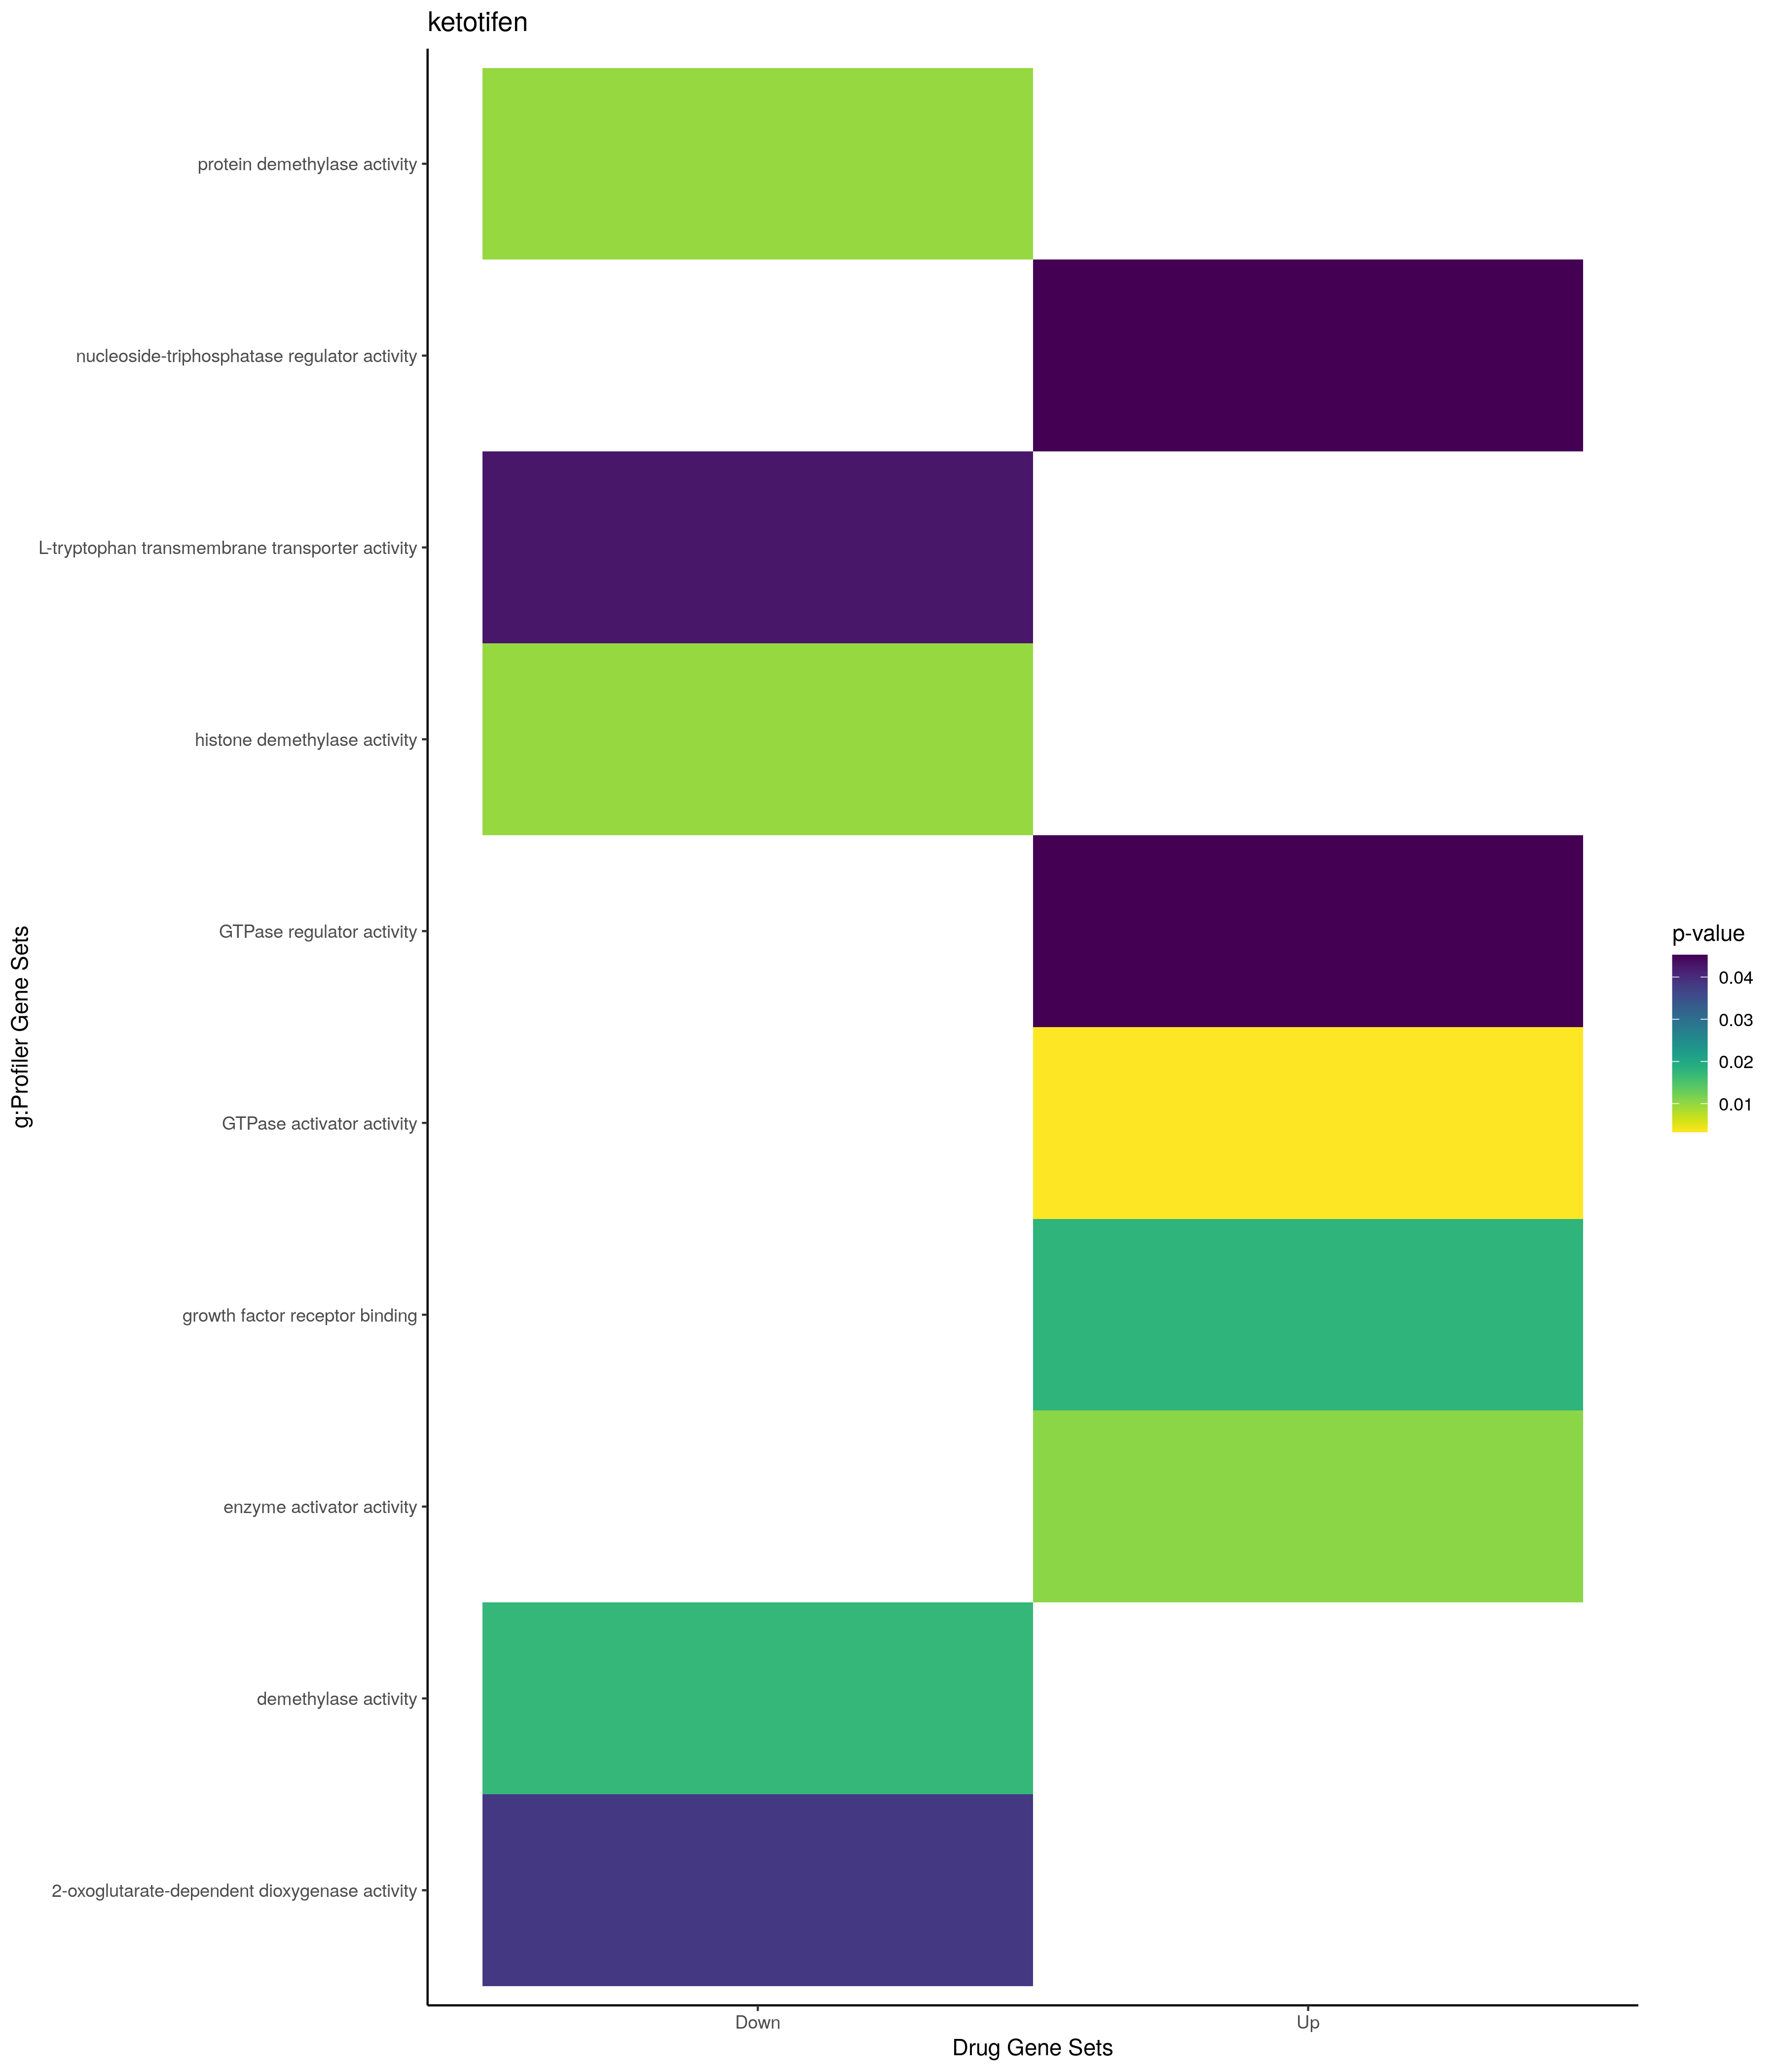

Source data for this figure (header and first rows):
; query; significant; p_value; term_size; query_size; intersection_size; precision; recall; term_id; source; term_name; effective_domain_size; source_order; set
1; query_1; TRUE; 7,11998823879001e-05; 1691; 27; 13; 0,481481481481481; 0,00768775872264932; GO:1902531; GO:BP; regulation of intracellular signal trans…; 21100; 25711; Up
2; query_1; TRUE; 0,00047217799337346; 2947; 23; 14; 0,608695652173913; 0,00475059382422803; GO:0009966; GO:BP; regulation of signal transduction; 21100; 4266; Up
3; query_1; TRUE; 0,00110377585785396; 2629; 23; 13; 0,565217391304348; 0,00494484594903005; GO:0035556; GO:BP; intracellular signal transduction; 21100; 10463; Up
4; query_1; TRUE; 0,00137063739283517; 305; 23; 6; 0,260869565217391; 0,019672131147541; GO:0001822; GO:BP; kidney development; 21100; 591; Up
5; query_1; TRUE; 0,0016240449272765; 314; 23; 6; 0,260869565217391; 0,0191082802547771; GO:0072001; GO:BP; renal system development; 21100; 19872; Up
6; query_1; TRUE; 0,00200638914761532; 3895; 23; 15; 0,652173913043478; 0,00385109114249037; GO:0048583; GO:BP; regulation of response to stimulus; 21100; 14895; Up
7; query_1; TRUE; 0,00218211087922082; 307; 14; 5; 0,357142857142857; 0,0162866449511401; GO:0051056; GO:BP; regulation of small GTPase mediated sign…; 21100; 15547; Up
8; query_1; TRUE; 0,00224873241785873; 3336; 23; 14; 0,608695652173913; 0,00419664268585132; GO:0010646; GO:BP; regulation of cell communication; 21100; 4791; Up
9; query_1; TRUE; 0,00237819557372472; 3351; 23; 14; 0,608695652173913; 0,00417785735601313; GO:0023051; GO:BP; regulation of signaling; 21100; 7647; Up
10; query_1; TRUE; 0,00326142442963363; 2345; 27; 13; 0,481481481481481; 0,00554371002132196; GO:0050790; GO:BP; regulation of catalytic activity; 21100; 15322; Up
11; query_1; TRUE; 0,00331436553591633; 355; 23; 6; 0,260869565217391; 0,0169014084507042; GO:0001655; GO:BP; urogenital system development; 21100; 480; Up
12; query_1; TRUE; 0,00452997382652852; 992; 27; 9; 0,333333333333333; 0,00907258064516129; GO:0051336; GO:BP; regulation of hydrolase activity; 21100; 15776; Up
13; query_1; TRUE; 0,00566370166615537; 1170; 24; 9; 0,375; 0,00769230769230769; GO:0043085; GO:BP; positive regulation of catalytic activit…; 21100; 12129; Up
14; query_1; TRUE; 0,00667502646729743; 1556; 24; 10; 0,416666666666667; 0,006426735218509; GO:0044093; GO:BP; positive regulation of molecular functio…; 21100; 12634; Up
15; query_1; TRUE; 0,010099915328934; 3050; 27; 14; 0,518518518518518; 0,00459016393442623; GO:0065009; GO:BP; regulation of molecular function; 21100; 18614; Up
16; query_1; TRUE; 0,017590935696332; 6; 17; 2; 0,117647058823529; 0,333333333333333; GO:0003160; GO:BP; endocardium morphogenesis; 21100; 1731; Up
17; query_1; TRUE; 0,0221124221969396; 19; 6; 2; 0,333333333333333; 0,105263157894737; GO:0003215; GO:BP; cardiac right ventricle morphogenesis; 21100; 1786; Up
18; query_1; TRUE; 0,0260000896334778; 510; 14; 5; 0,357142857142857; 0,00980392156862745; GO:0007264; GO:BP; small GTPase mediated signal transductio…; 21100; 3155; Up
19; query_1; TRUE; 0,0284344832304883; 1243; 27; 9; 0,333333333333333; 0,00724054706355591; GO:0009968; GO:BP; negative regulation of signal transducti…; 21100; 4268; Up
20; query_1; TRUE; 0,0292288364165547; 49; 21; 3; 0,142857142857143; 0,0612244897959184; GO:0035850; GO:BP; epithelial cell differentiation involved…; 21100; 10683; Up
21; query_1; TRUE; 0,0298598376003092; 22; 6; 2; 0,333333333333333; 0,0909090909090909; GO:0002320; GO:BP; lymphoid progenitor cell differentiation; 21100; 975; Up
22; query_1; TRUE; 0,0341908039930525; 47; 23; 3; 0,130434782608696; 0,0638297872340425; GO:1903053; GO:BP; regulation of extracellular matrix organ…; 21100; 26166; Up
23; query_1; TRUE; 0,0348354340051387; 5957; 24; 17; 0,708333333333333; 0,00285378546248111; GO:0007165; GO:BP; signal transduction; 21100; 3065; Up
24; query_1; TRUE; 0,0356757697376232; 148; 23; 4; 0,173913043478261; 0,027027027027027; GO:0072006; GO:BP; nephron development; 21100; 19877; Up
25; query_1; TRUE; 0,0421582496137101; 9; 17; 2; 0,117647058823529; 0,222222222222222; GO:0048845; GO:BP; venous blood vessel morphogenesis; 21100; 15135; Up
26; query_1; TRUE; 0,0458048614769453; 8; 20; 2; 0,1; 0,25; GO:2000617; GO:BP; positive regulation of histone H3-K9 ace…; 21100; 29827; Up
27; query_1; TRUE; 0,0461552815372152; 71; 17; 3; 0,176470588235294; 0,0422535211267606; GO:0003208; GO:BP; cardiac ventricle morphogenesis; 21100; 1779; Up
28; query_1; TRUE; 0,0481380553032445; 72; 17; 3; 0,176470588235294; 0,0416666666666667; GO:0003281; GO:BP; ventricular septum development; 21100; 1851; Up
29; query_1; TRUE; 0,00329166705687207; 287; 21; 5; 0,238095238095238; 0,0174216027874564; GO:0005096; GO:MF; GTPase activator activity; 20183; 1605; Up
30; query_1; TRUE; 0,0105136785626882; 561; 23; 6; 0,260869565217391; 0,0106951871657754; GO:0008047; GO:MF; enzyme activator activity; 20183; 1944; Up
31; query_1; TRUE; 0,0179681812400338; 140; 11; 3; 0,272727272727273; 0,0214285714285714; GO:0070851; GO:MF; growth factor receptor binding; 20183; 9935; Up
32; query_1; TRUE; 0,0452289022068579; 497; 21; 5; 0,238095238095238; 0,0100603621730382; GO:0030695; GO:MF; GTPase regulator activity; 20183; 4929; Up
33; query_1; TRUE; 0,0452289022068579; 497; 21; 5; 0,238095238095238; 0,0100603621730382; GO:0060589; GO:MF; nucleoside-triphosphatase regulator acti…; 20183; 9580; Up
34; query_1; TRUE; 0,0309542006097209; 150; 8; 3; 0,375; 0,02; MIRNA:hsa-miR-449a; MIRNA; hsa-miR-449a; 13650; 1113; Up
35; query_1; TRUE; 0,0375105735807452; 160; 8; 3; 0,375; 0,01875; MIRNA:hsa-miR-34c-5p; MIRNA; hsa-miR-34c-5p; 13650; 697; Up
36; query_1; TRUE; 0,0315835997634091; 527; 7; 4; 0,571428571428571; 0,00759013282732448; TF:M01692_1; TF; Factor: LTF; motif: GKVACTTNC; match cla…; 19958; 4819; Up
37; query_1; TRUE; 0,00817024523160722; 17; 6; 2; 0,333333333333333; 0,117647058823529; WP:WP3678; WP; Amplification and expansion of oncogenic…; 7364; 601; Up
38; query_1; TRUE; 0,0297547402028265; 11; 17; 2; 0,117647058823529; 0,181818181818182; WP:WP4147; WP; PTF1A related regulatory pathway; 7364; 134; Up
39; query_1; TRUE; 0,00808057801589291; 25; 3; 2; 0,666666666666667; 0,08; GO:0032753; GO:BP; positive regulation of interleukin-4 pro…; 21100; 8998; Down
40; query_1; TRUE; 0,0133569317631893; 32; 3; 2; 0,666666666666667; 0,0625; GO:0032633; GO:BP; interleukin-4 production; 21100; 8878; Down
41; query_1; TRUE; 0,0133569317631893; 32; 3; 2; 0,666666666666667; 0,0625; GO:0032673; GO:BP; regulation of interleukin-4 production; 21100; 8918; Down
42; query_1; TRUE; 0,0473012725994588; 33; 5; 2; 0,4; 0,0606060606060606; GO:0016577; GO:BP; histone demethylation; 21100; 5853; Down
43; query_1; TRUE; 0,000682826078481828; 5420; 40; 24; 0,6; 0,0044280442804428; GO:0005829; GO:CC; cytosol; 21698; 469; Down
44; query_1; TRUE; 0,00250394585258995; 12241; 42; 37; 0,880952380952381; 0,00302262887019034; GO:0005737; GO:CC; cytoplasm; 21698; 384; Down
45; query_1; TRUE; 0,00454214181411618; 2110; 36; 13; 0,361111111111111; 0,00616113744075829; GO:0070062; GO:CC; extracellular exosome; 21698; 2739; Down
46; query_1; TRUE; 0,00510475275908288; 2133; 36; 13; 0,361111111111111; 0,00609470229723394; GO:1903561; GO:CC; extracellular vesicle; 21698; 4067; Down
47; query_1; TRUE; 0,00513055536086005; 2134; 36; 13; 0,361111111111111; 0,00609184629803187; GO:0043230; GO:CC; extracellular organelle; 21698; 2127; Down
48; query_1; TRUE; 0,00513055536086005; 2134; 36; 13; 0,361111111111111; 0,00609184629803187; GO:0065010; GO:CC; extracellular membrane-bounded organelle; 21698; 2715; Down
49; query_1; TRUE; 0,0164067384623628; 3957; 36; 17; 0,472222222222222; 0,00429618397776093; GO:0031982; GO:CC; vesicle; 21698; 1451; Down
50; query_1; TRUE; 0,023159395465643; 2; 1; 1; 1; 0,5; GO:1990184; GO:CC; amino acid transport complex; 21698; 4193; Down
51; query_1; TRUE; 0,0269849145408175; 15617; 36; 35; 0,972222222222222; 0,00224114746750336; GO:0043227; GO:CC; membrane-bounded organelle; 21698; 2124; Down
52; query_1; TRUE; 0,0334356311198544; 6625; 19; 14; 0,736842105263158; 0,00211320754716981; GO:0070013; GO:CC; intracellular organelle lumen; 21698; 2716; Down
53; query_1; TRUE; 0,0334964537935842; 6626; 19; 14; 0,736842105263158; 0,00211288862058557; GO:0043233; GO:CC; organelle lumen; 21698; 2130; Down
54; query_1; TRUE; 0,0334964537935842; 6626; 19; 14; 0,736842105263158; 0,00211288862058557; GO:0031974; GO:CC; membrane-enclosed lumen; 21698; 1444; Down
55; query_1; TRUE; 0,0365224225212735; 14570; 29; 28; 0,96551724137931; 0,00192175703500343; GO:0043231; GO:CC; intracellular membrane-bounded organelle; 21698; 2128; Down
56; query_1; TRUE; 0,00981287775403417; 31; 5; 2; 0,4; 0,0645161290322581; GO:0140457; GO:MF; protein demethylase activity; 20183; 11847; Down
57; query_1; TRUE; 0,00981287775403417; 31; 5; 2; 0,4; 0,0645161290322581; GO:0032452; GO:MF; histone demethylase activity; 20183; 5386; Down
58; query_1; TRUE; 0,0172872737797488; 41; 5; 2; 0,4; 0,0487804878048781; GO:0032451; GO:MF; demethylase activity; 20183; 5385; Down
59; query_1; TRUE; 0,0385036473514919; 61; 5; 2; 0,4; 0,0327868852459016; GO:0016706; GO:MF; 2-oxoglutarate-dependent dioxygenase act…; 20183; 3679; Down
60; query_1; TRUE; 0,0427126277321616; 2; 1; 1; 1; 0,5; GO:0015196; GO:MF; L-tryptophan transmembrane transporter a…; 20183; 3014; Down
... 32 more rows
